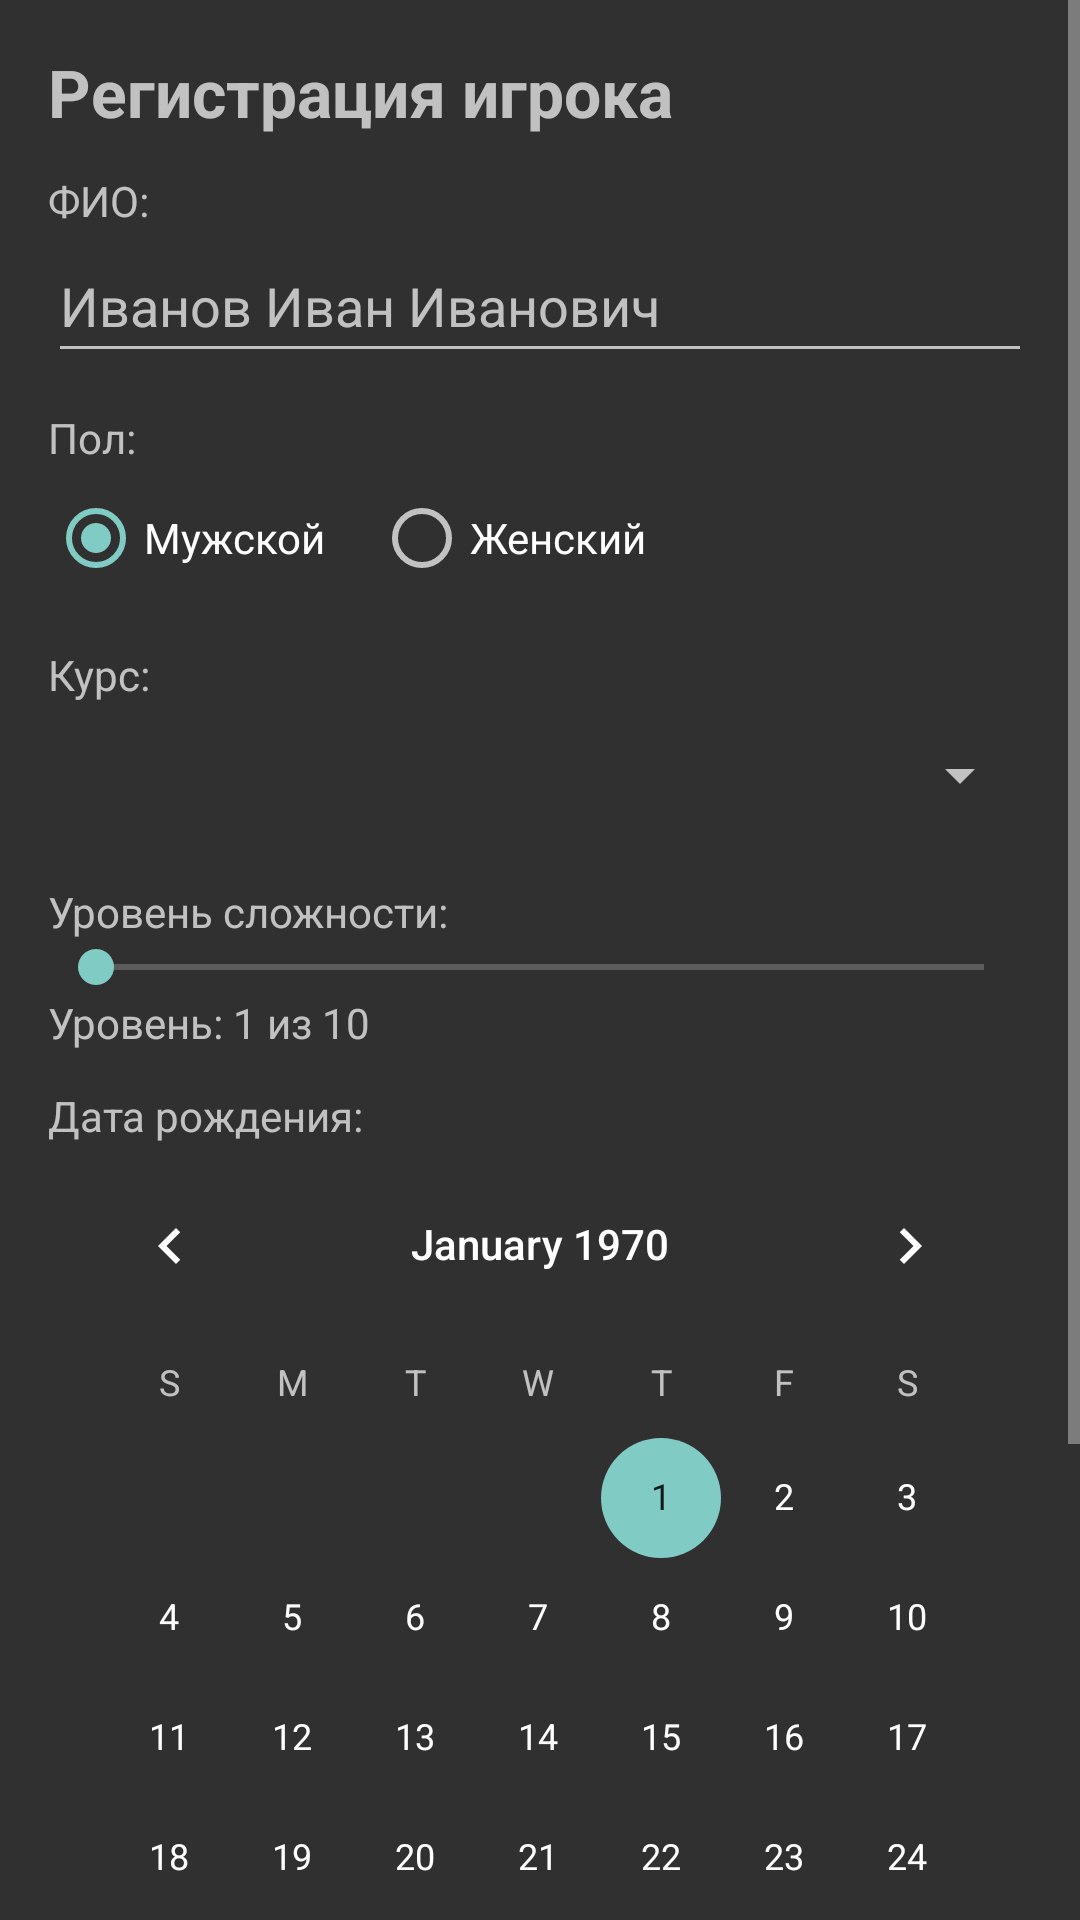

Android layout source for this screen:
<!-- AndroidManifest.xml: application theme android:Theme.Material.NoActionBar -->
<!-- res/layout/player_form.xml -->
<?xml version="1.0" encoding="utf-8"?>
<ScrollView xmlns:android="http://schemas.android.com/apk/res/android"
    android:layout_width="match_parent"
    android:layout_height="match_parent">

    <LinearLayout
        android:layout_width="match_parent"
        android:layout_height="wrap_content"
        android:orientation="vertical"
        android:padding="16dp">

        <TextView
            android:layout_width="wrap_content"
            android:layout_height="wrap_content"
            android:layout_marginBottom="12dp"
            android:text="Регистрация игрока"
            android:textSize="22sp"
            android:textStyle="bold" />

        <TextView
            android:layout_width="wrap_content"
            android:layout_height="wrap_content"
            android:text="ФИО:"/>
        <EditText
            android:id="@+id/editFio"
            android:layout_width="match_parent"
            android:layout_height="48dp"
            android:hint="Иванов Иван Иванович"
            android:inputType="textPersonName"/>

        <TextView
            android:layout_width="wrap_content"
            android:layout_height="wrap_content"
            android:layout_marginTop="12dp"
            android:text="Пол:"/>
        <RadioGroup
            android:id="@+id/radioGroupGender"
            android:layout_width="match_parent"
            android:layout_height="wrap_content"
            android:orientation="horizontal">
            <RadioButton
                android:id="@+id/radioMale"
                android:layout_width="wrap_content"
                android:layout_height="48dp"
                android:text="Мужской"
                android:checked="true"/>
            <RadioButton
                android:id="@+id/radioFemale"
                android:layout_width="wrap_content"
                android:layout_height="48dp"
                android:layout_marginStart="16dp"
                android:text="Женский"/>
        </RadioGroup>

        <TextView
            android:layout_width="wrap_content"
            android:layout_height="wrap_content"
            android:layout_marginTop="12dp"
            android:text="Курс:"/>
        <Spinner
            android:id="@+id/spinnerCourse"
            android:layout_width="match_parent"
            android:layout_height="48dp"/>

        <TextView
            android:layout_width="wrap_content"
            android:layout_height="wrap_content"
            android:layout_marginTop="12dp"
            android:text="Уровень сложности:"/>
        <SeekBar
            android:id="@+id/seekDifficulty"
            android:layout_width="match_parent"
            android:layout_height="wrap_content"
            android:max="9" />
        <TextView
            android:id="@+id/textDifficulty"
            android:layout_width="wrap_content"
            android:layout_height="wrap_content"
            android:text="Уровень: 1 из 10"/>

        <TextView
            android:layout_width="wrap_content"
            android:layout_height="wrap_content"
            android:layout_marginTop="12dp"
            android:text="Дата рождения:"/>

        <CalendarView
            android:id="@+id/calendarBirth"
            android:layout_width="match_parent"
            android:layout_height="300dp" />

        <Button
            android:id="@+id/btnShow"
            android:layout_width="match_parent"
            android:layout_height="wrap_content"
            android:layout_marginTop="16dp"
            android:backgroundTint="@color/accent_blue"
            android:textColor="@color/colorOnPrimary"
            android:text="Зарегистрироваться" />

        <Button
            android:id="@+id/btnSelectExisting"
            android:layout_width="match_parent"
            android:layout_height="wrap_content"
            android:layout_marginTop="8dp"
            android:backgroundTint="@color/accent_blue"
            android:textColor="@color/colorOnPrimary"
            android:text="Выбрать существующего игрока" />

        <TextView
            android:id="@+id/textResult"
            android:layout_width="match_parent"
            android:layout_height="wrap_content"
            android:layout_marginTop="12dp"
            android:textSize="16sp"/>

        <ImageView
            android:id="@+id/imageZodiac"
            android:layout_width="250dp"
            android:layout_height="250dp"
            android:layout_gravity="center_horizontal"
            android:layout_marginTop="12dp"
            android:contentDescription="Знак зодиака"
            android:scaleType="fitCenter"
            android:visibility="gone" />

    </LinearLayout>
</ScrollView>
<!-- resources referenced by this layout -->
<resources>
  <color name="accent_blue">#90CAF9</color>
  <color name="colorOnPrimary">#000000</color>
</resources>
